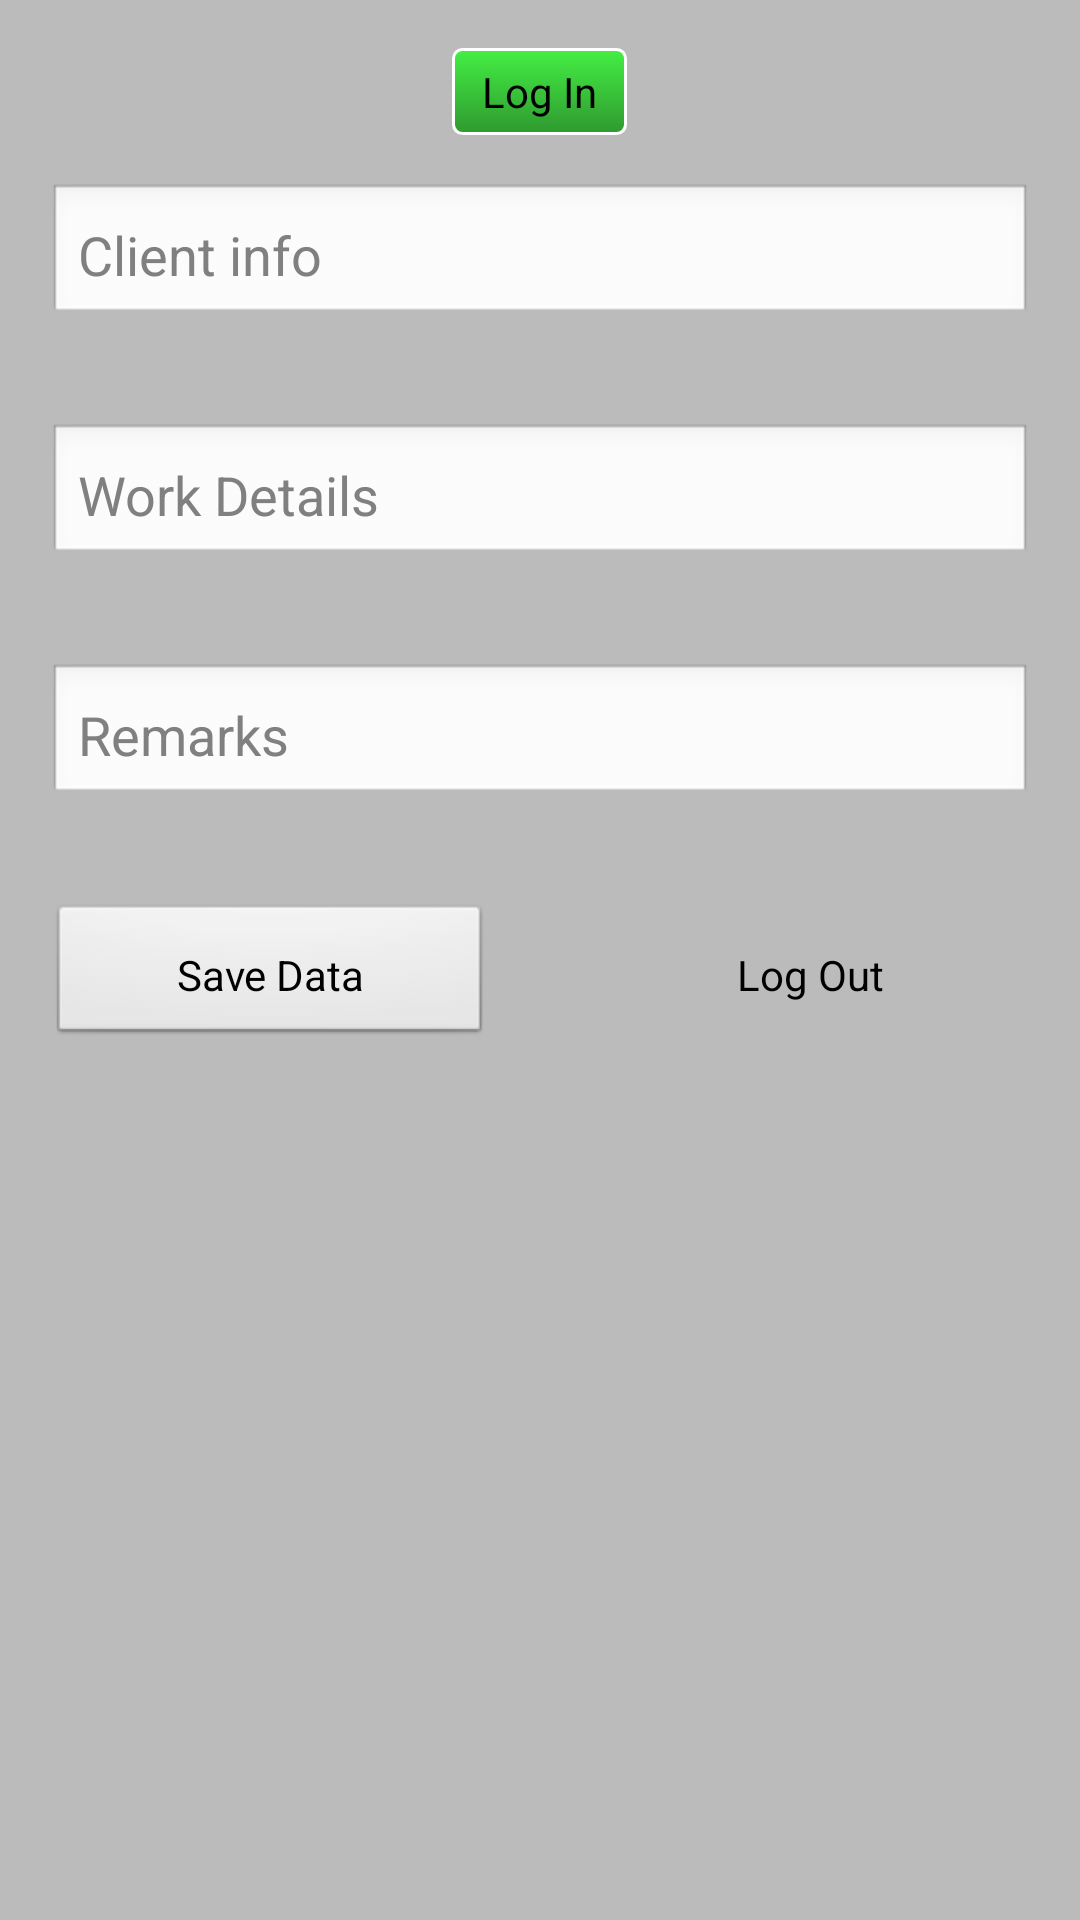

This screen was rendered from an Android layout file. Write that file and the resources it references.
<!-- AndroidManifest.xml: application theme AppTheme -->
<!-- res/layout/data_input.xml -->
<?xml version="1.0" encoding="utf-8"?>
<LinearLayout xmlns:android="http://schemas.android.com/apk/res/android"
    android:layout_width="match_parent"
    android:layout_height="match_parent"
    android:background="@color/grey_light"
    android:orientation="vertical" >

    <Button
        android:id="@+id/fragment_data_input_login_button"
        android:layout_width="wrap_content"
        android:layout_height="wrap_content"
        android:layout_gravity="center_horizontal"
        android:background="@drawable/login_button_selector"
        android:layout_marginTop="16dp"
        android:paddingBottom="5dp"
        android:paddingLeft="10dp"
        android:paddingRight="10dp"
        android:paddingTop="5dp"
        android:text="@string/fragment_data_input_login_button" />

    <EditText
        android:id="@+id/fragment_data_input_client_info"
        android:layout_width="match_parent"
        android:layout_height="wrap_content"
        android:layout_margin="16dp"
        android:hint="@string/fragment_data_input_client_hint"
        android:padding="10dp" />

    <EditText
        android:id="@+id/fragment_data_input_work_done"
        android:layout_width="match_parent"
        android:layout_height="wrap_content"
        android:layout_margin="16dp"
        android:hint="@string/fragment_data_input_work_done_hint"
        android:padding="10dp" />

    <EditText
        android:id="@+id/fragment_data_input_remarks"
        android:layout_width="match_parent"
        android:layout_height="wrap_content"
        android:layout_margin="16dp"
        android:hint="@string/fragment_data_input_remarks_hint"
        android:padding="10dp" />

    <LinearLayout
        android:id="@+id/fragment_data_bottom_container"
        android:layout_width="match_parent"
        android:layout_height="wrap_content"
        android:orientation="horizontal"
        android:weightSum="2" >

        <Button
            android:id="@+id/fragment_data_input_save_button"
            android:layout_width="0dp"
            android:layout_height="wrap_content"
            android:layout_margin="16dp"
            android:layout_weight="1"
            android:padding="4dp"
            android:text="@string/fragment_data_input_save_button" />

        <Button
            android:id="@+id/fragment_data_input_logout_button"
            android:layout_width="0dp"
            android:layout_height="wrap_content"
            android:layout_margin="16dp"
            android:layout_weight="1"
            android:padding="4dp"
            android:background="@drawable/logout_button_selector"
            android:text="@string/fragment_data_input_logout_button" />
    </LinearLayout>

</LinearLayout>
<!-- resources referenced by this layout -->
<resources>
  <color name="grey_light">#FFBBBBBB</color>
  <!-- drawable login_button_selector (drawable) -->
  <?xml version="1.0" encoding="utf-8"?>
  <selector xmlns:android="http://schemas.android.com/apk/res/android">
  
      <item android:state_pressed="true"><shape>
              <solid android:color="#44ef44" />
  
              <stroke android:width="1dp" android:color="#FFFFFF" />
  
              <corners android:radius="3dp" />
  
              <padding android:bottom="10dp" android:left="10dp" android:right="10dp" android:top="10dp" />
          </shape></item>
      <item><shape>
              <gradient android:angle="270" android:endColor="#2f992f" android:startColor="#44ef44" />
  
              <stroke android:width="1dp" android:color="#FFFFFF" />
  
              <corners android:radius="3dp" />
  
              <padding android:bottom="10dp" android:left="10dp" android:right="10dp" android:top="10dp" />
          </shape></item>
  
  </selector>
  <string name="fragment_data_input_client_hint">Client info</string>
  <string name="fragment_data_input_login_button">Log In</string>
  <string name="fragment_data_input_logout_button">Log Out</string>
  <string name="fragment_data_input_remarks_hint">Remarks</string>
  <string name="fragment_data_input_save_button">Save Data</string>
  <string name="fragment_data_input_work_done_hint">Work Details</string>
  <style name="AppTheme" parent="AppBaseTheme">
          
      </style>
  <style name="AppBaseTheme" parent="android:Theme.Light">
          
      </style>
</resources>
